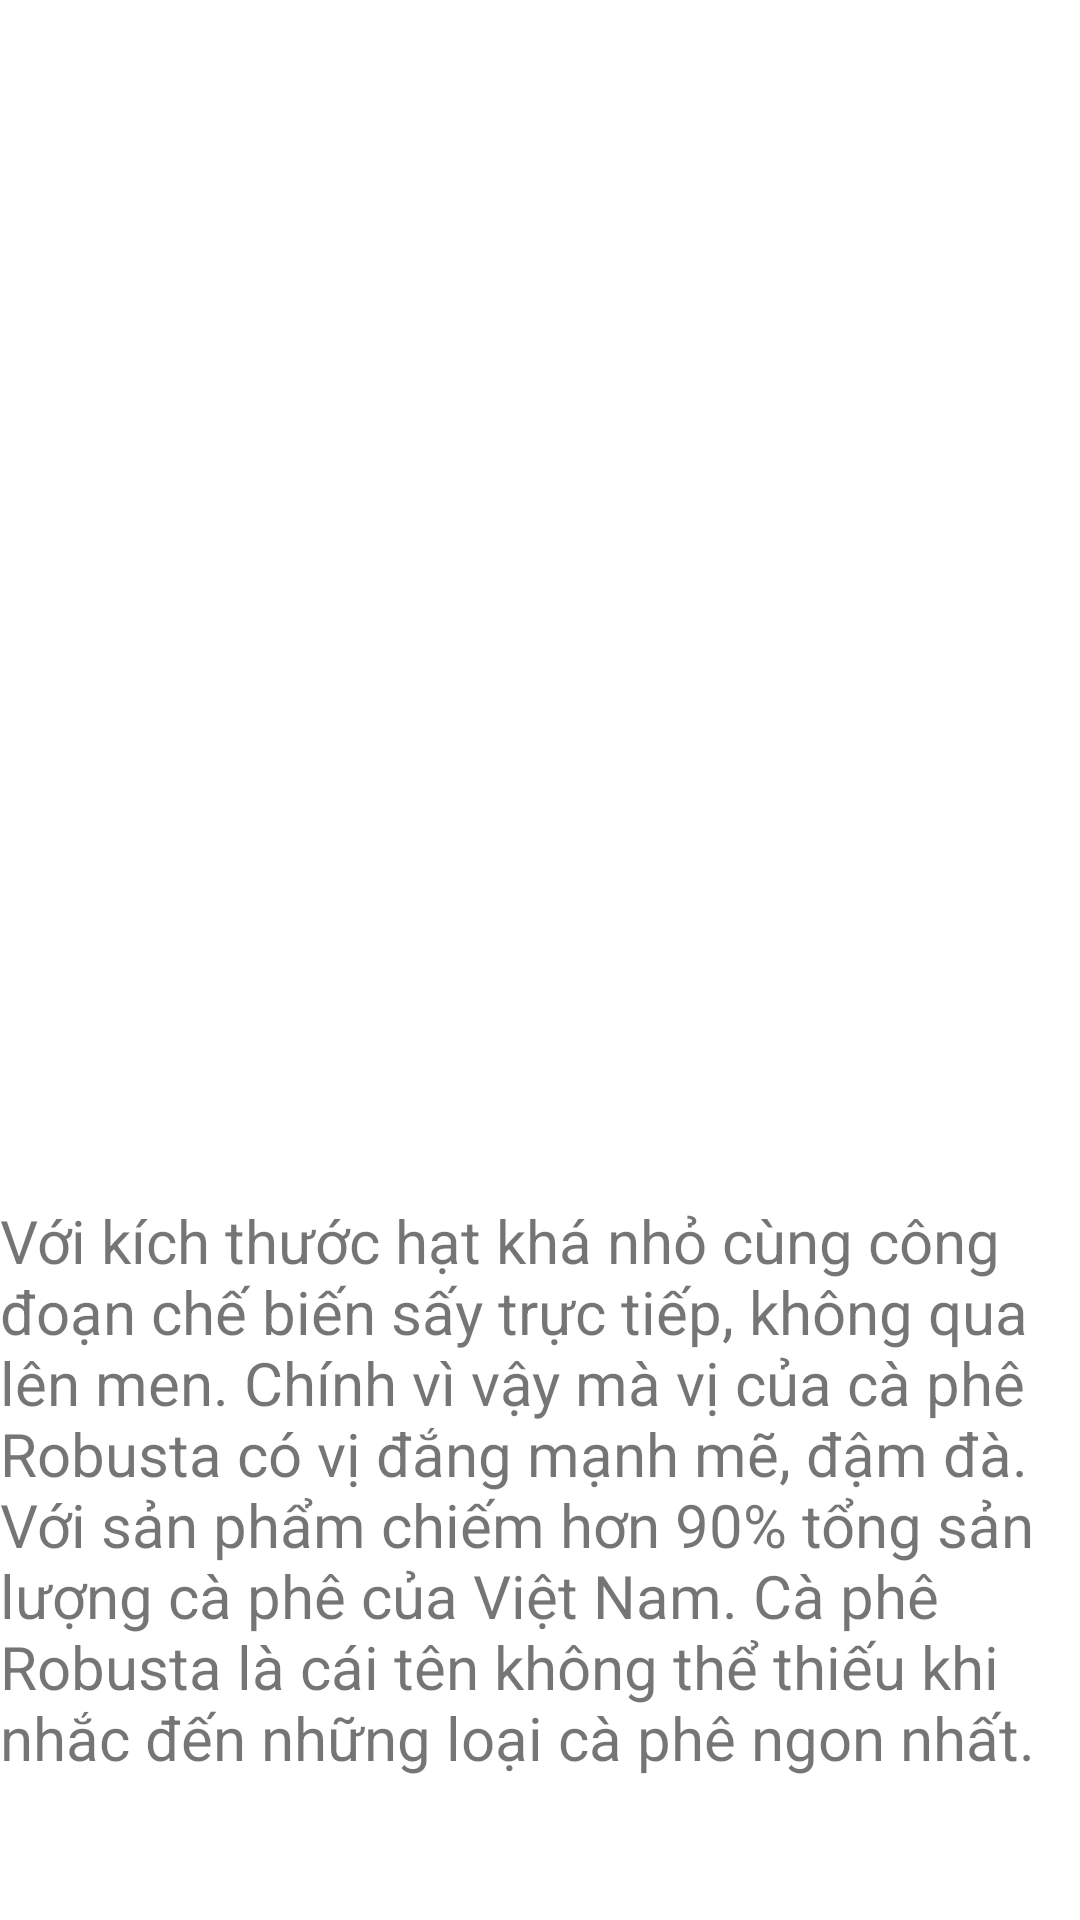

Write the Android layout XML for this screen, with the resource values it uses.
<!-- AndroidManifest.xml: application theme Theme.NguyenDuyTruongKtra2Bai1 -->
<!-- res/layout/fragment_1.xml -->
<?xml version="1.0" encoding="utf-8"?>
<LinearLayout xmlns:android="http://schemas.android.com/apk/res/android"
    xmlns:tools="http://schemas.android.com/tools"
    android:layout_width="match_parent"
    android:layout_height="match_parent"
    android:orientation="vertical"
    tools:context=".fragment.Fragment1">

    <ImageView
        android:layout_width="400dp"
        android:layout_height="400dp"
        android:src="@drawable/cafe1" />

    <TextView
        android:layout_width="match_parent"
        android:layout_height="wrap_content"
        android:text="Với kích thước hạt khá nhỏ cùng công đoạn chế biến sấy trực tiếp, không qua lên men. Chính vì vậy mà vị của cà phê Robusta có vị đắng mạnh mẽ, đậm đà. Với sản phẩm chiếm hơn 90% tổng sản lượng cà phê của Việt Nam. Cà phê Robusta là cái tên không thể thiếu khi nhắc đến những loại cà phê ngon nhất."
        android:textSize="20dp" />
</LinearLayout>
<!-- resources referenced by this layout -->
<resources>
  <style name="Theme.NguyenDuyTruongKtra2Bai1" parent="Theme.MaterialComponents.DayNight.DarkActionBar">
          
          <item name="colorPrimary">@color/purple_500</item>
          <item name="colorPrimaryVariant">@color/purple_700</item>
          <item name="colorOnPrimary">@color/white</item>
          
          <item name="colorSecondary">@color/teal_200</item>
          <item name="colorSecondaryVariant">@color/teal_700</item>
          <item name="colorOnSecondary">@color/black</item>
          
          <item name="android:statusBarColor" tools:targetApi="l">?attr/colorPrimaryVariant</item>
          
      </style>
  <!-- not gathered from this repository: default colours our renderer supplied (Android Studio template values) -->
  <color name="purple_500">#FF6200EE</color>
  <color name="purple_700">#FF3700B3</color>
  <color name="teal_200">#FF03DAC5</color>
  <color name="teal_700">#FF018786</color>
  <color name="black">#FF000000</color>
  <color name="white">#FFFFFFFF</color>
</resources>
